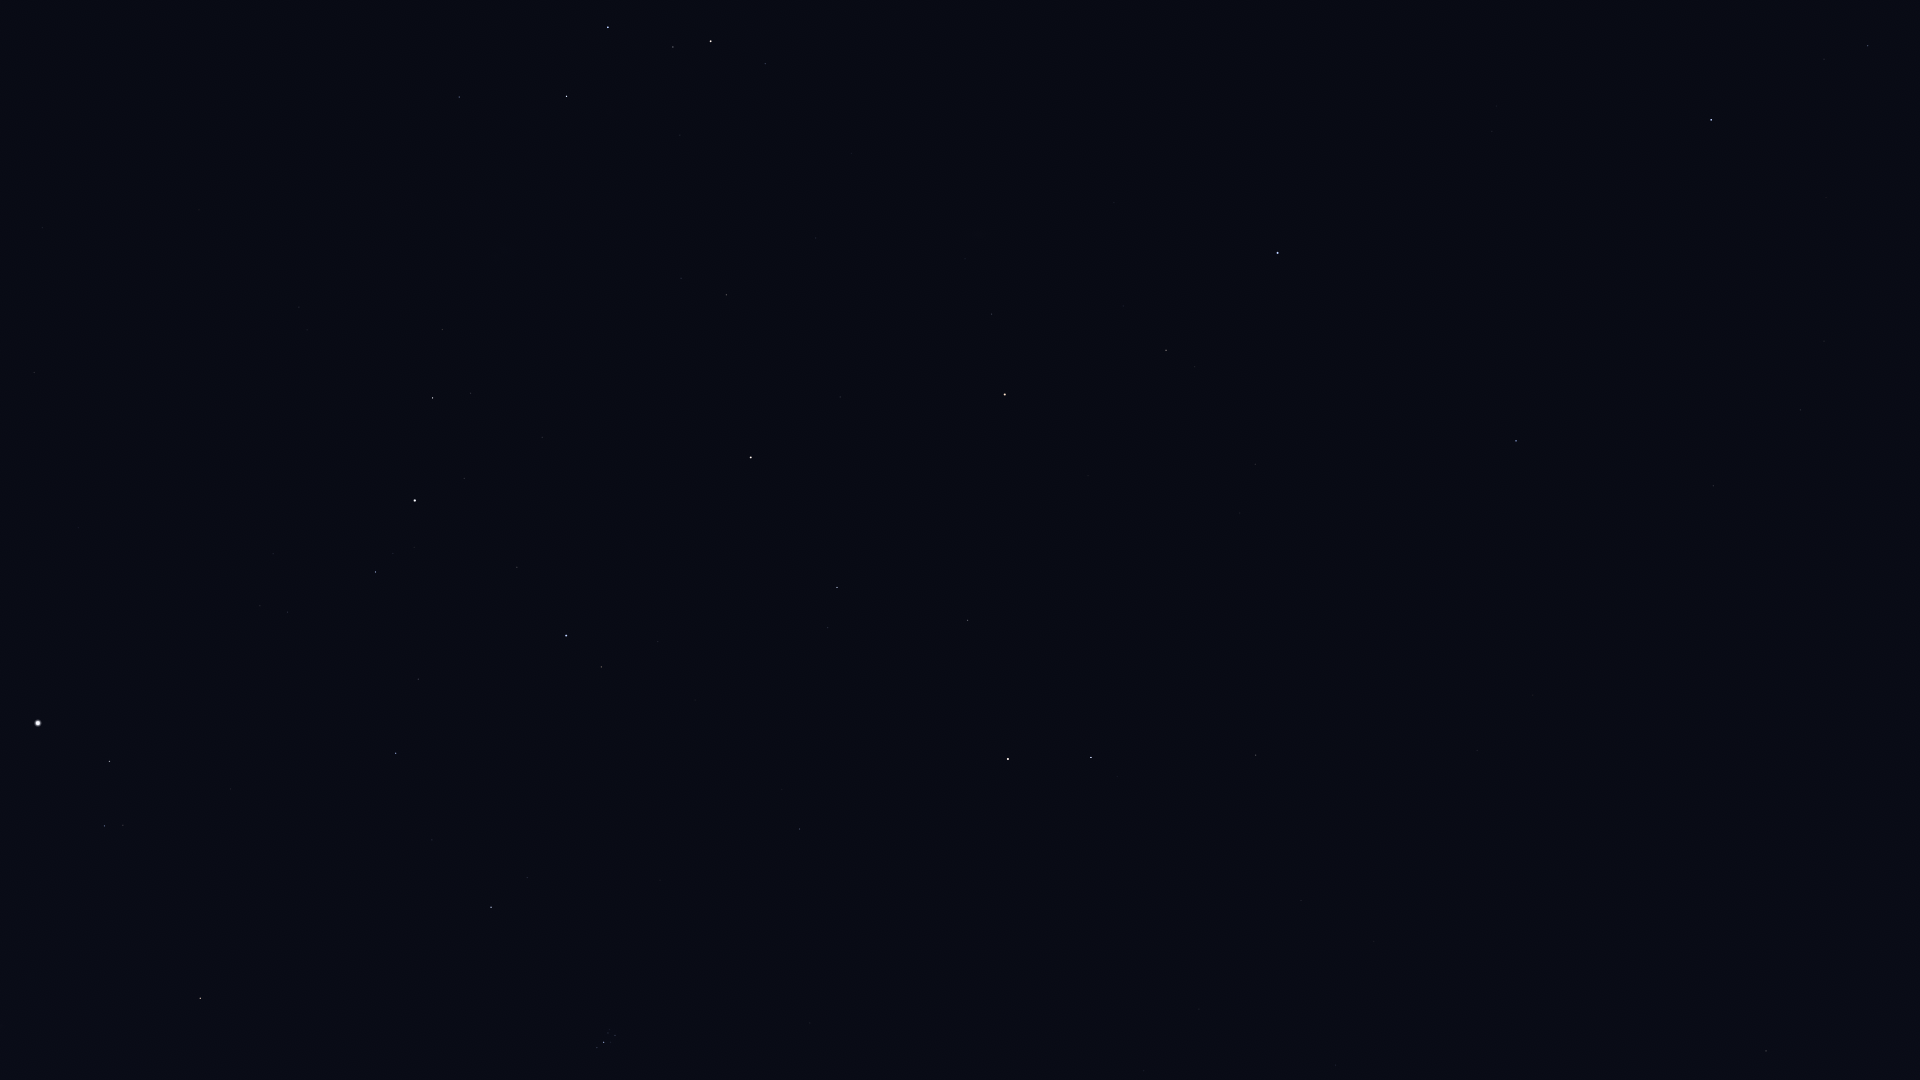

Source data for this figure (header and first rows):
Star_ID, Name, X, Y
677, Alpheratz, 1278, 253
1067, Algenib, 1516, 441
1547, Citadelle, 1518, 481
1645, HIP 1645, 1618, 565
2920, Fulu, 765, 64
3092, HIP 3092, 1166, 350
3179, Schedar, 711, 41
3760, HIP 3760, 1539, 697
3821, Achird, 673, 47
3881, HIP 3881, 965, 259
107418, Castula, 636, 47
4436, HIP 4436, 992, 314
4889, HIP 4889, 1086, 422
4906, HIP 4906, 1477, 750
5447, Mirach, 1005, 394
5737, Revati, 1444, 799
5742, HIP 5742, 1170, 558
6193, HIP 6193, 1109, 542
6411, Adhil, 813, 297
6643, Bélénos, 1071, 543
6686, Ruchbah, 567, 96
7007, HIP 7007, 1406, 887
7097, Alpherg, 1256, 755
7513, Titawin, 840, 397
7607, Nembus, 726, 295
7884, HIP 7884, 1374, 941
8198, Torcular, 1301, 900
8796, Mothallah, 968, 620
8832, Mesarthim, 1117, 776
8833, HIP 8833, 1363, 1025
8886, Segin, 459, 97
8903, Sheratan, 1091, 757
9487, Alrescha, 1336, 1065
9640, Almach, 751, 457
9884, Hamal, 1008, 759
10670, HIP 10670, 828, 628
12191, Buna, 655, 545
13061, Lilii Borea, 782, 789
13192, Nushagak, 251, 23
13209, Bharani, 800, 829
13254, HIP 13254, 658, 641
13268, Miram, 442, 329
14328, HIP 14328, 433, 398
14576, Algol, 566, 636
14668, Misam, 517, 567
14838, Botein, 810, 1023
15863, Mirfak, 415, 500
16228, HIP 16228, 299, 307
17358, HIP 17358, 376, 572
18246, Atik, 527, 877
17489, Celaeno, 613, 1032
17499, Electra, 615, 1035
17531, Taygeta, 610, 1029
17573, Maia, 608, 1033
17579, Asterope, 606, 1030
17608, Merope, 611, 1042
17702, Alcyone, 604, 1042
17851, Pleione, 596, 1046
17959, HIP 17959, 151, 81
18505, HIP 18505, 200, 270
... 20 more rows
